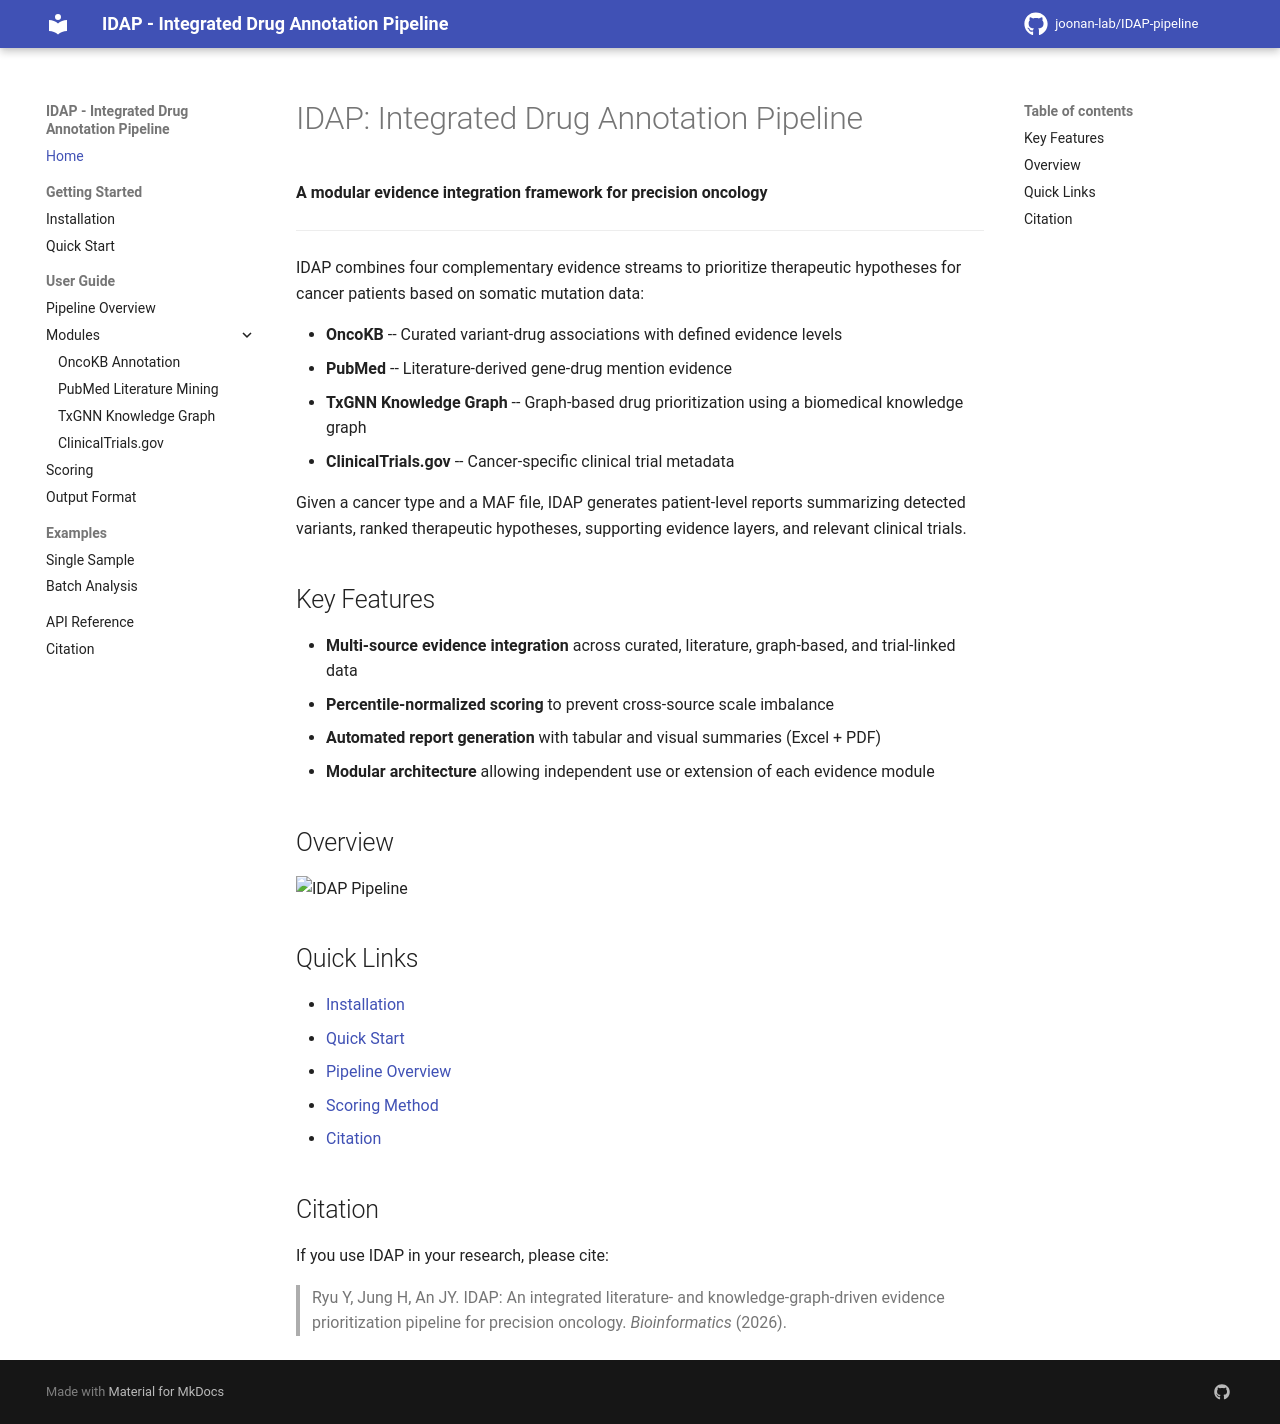

repository: joonan-lab/IDAP-pipeline · page: index.html · generator: mkdocs

# IDAP: Integrated Drug Annotation Pipeline

**A modular evidence integration framework for precision oncology**

---

IDAP combines four complementary evidence streams to prioritize therapeutic hypotheses for cancer patients based on somatic mutation data:

- **OncoKB** -- Curated variant-drug associations with defined evidence levels
- **PubMed** -- Literature-derived gene-drug mention evidence
- **TxGNN Knowledge Graph** -- Graph-based drug prioritization using a biomedical knowledge graph
- **ClinicalTrials.gov** -- Cancer-specific clinical trial metadata

Given a cancer type and a MAF file, IDAP generates patient-level reports summarizing detected variants, ranked therapeutic hypotheses, supporting evidence layers, and relevant clinical trials.

## Key Features

- **Multi-source evidence integration** across curated, literature, graph-based, and trial-linked data
- **Percentile-normalized scoring** to prevent cross-source scale imbalance
- **Automated report generation** with tabular and visual summaries (Excel + PDF)
- **Modular architecture** allowing independent use or extension of each evidence module

## Overview

![IDAP Pipeline](https://raw.githubusercontent.com/joonan-lab/IDAP-pipeline/main/image.png)

## Quick Links

- [Installation](installation.md)
- [Quick Start](quickstart.md)
- [Pipeline Overview](pipeline.md)
- [Scoring Method](scoring.md)
- [Citation](citation.md)

## Citation

If you use IDAP in your research, please cite:

> Ryu Y, Jung H, An JY. IDAP: An integrated literature- and knowledge-graph-driven evidence prioritization pipeline for precision oncology. *Bioinformatics* (2026).
